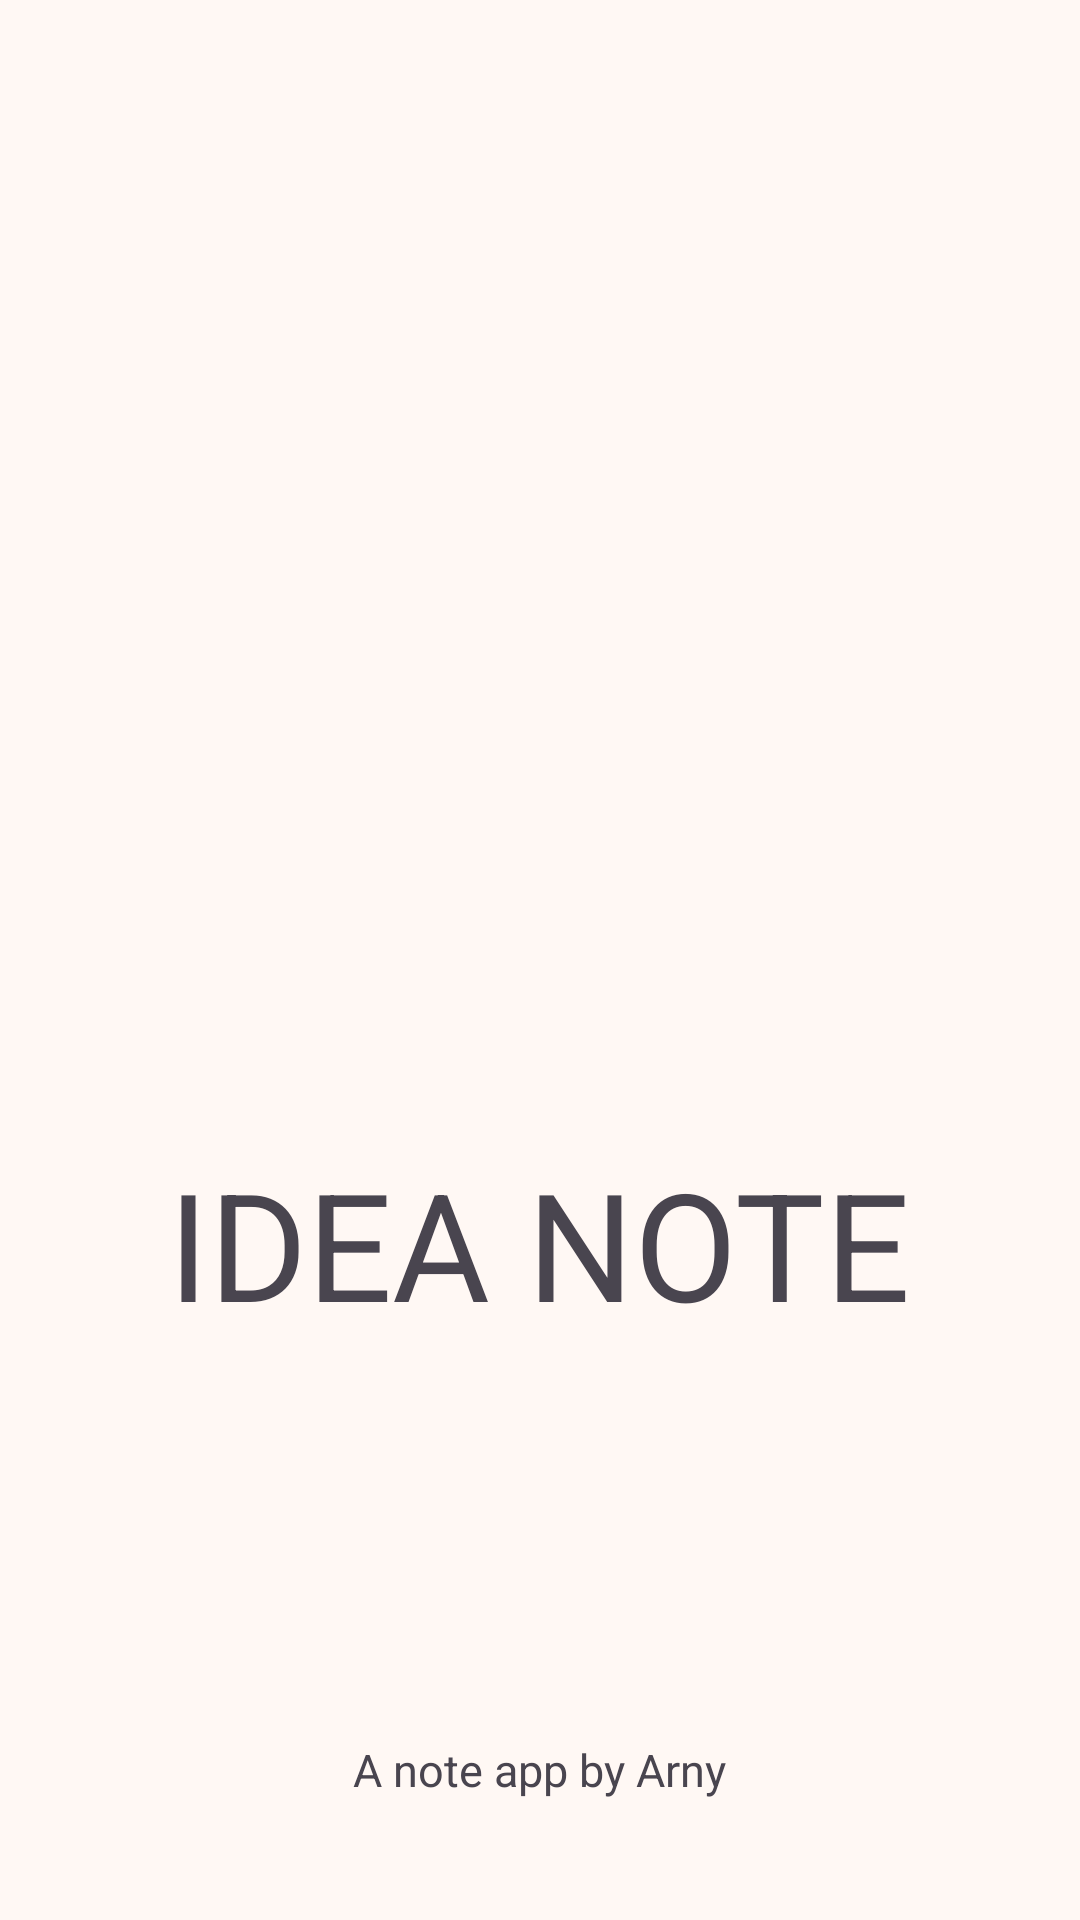

This screen was rendered from an Android layout file. Write that file and the resources it references.
<!-- AndroidManifest.xml: application theme Theme.Arny -->
<!-- res/layout/splash.xml -->
<?xml version="1.0" encoding="utf-8"?>
<RelativeLayout xmlns:android="http://schemas.android.com/apk/res/android"
    android:layout_width="match_parent"
    android:layout_height="match_parent">

    <LinearLayout
        android:layout_width="wrap_content"
        android:layout_height="wrap_content"
        android:layout_centerInParent="true"
        android:gravity="center_horizontal"
        android:orientation="vertical">

        <ImageView
            android:src="@drawable/notes"
            android:id="@+id/notes"
            android:layout_width="169dp"
            android:layout_height="169dp" />

        <TextView
            android:layout_width="wrap_content"
            android:layout_height="wrap_content"
            android:layout_marginTop="@dimen/margin"
            android:text="@string/app_name"
            android:textAllCaps="true"
            android:textSize="@dimen/title" />
    </LinearLayout>

    <TextView
        android:layout_width="wrap_content"
        android:layout_height="wrap_content"
        android:layout_alignParentBottom="true"
        android:layout_centerHorizontal="true"
        android:layout_marginBottom="40dp"
        android:text="@string/app_description"
        android:textSize="@dimen/content" />
</RelativeLayout>
<!-- resources referenced by this layout -->
<resources>
  <dimen name="content">15sp</dimen>
  <dimen name="margin">15sp</dimen>
  <dimen name="title">50sp</dimen>
  <string name="app_description">A note app by Arny</string>
  <string name="app_name">Idea Note</string>
  <color name="md_theme_primary">#855300</color>
  <color name="md_theme_onPrimary">#FFFFFF</color>
  <color name="md_theme_primaryContainer">#FFB34F</color>
  <color name="md_theme_onPrimaryContainer">#4B2D00</color>
  <color name="md_theme_secondary">#855300</color>
  <color name="md_theme_onSecondary">#FFFFFF</color>
  <color name="md_theme_secondaryContainer">#FFB34F</color>
  <color name="md_theme_onSecondaryContainer">#4B2D00</color>
  <color name="md_theme_tertiary">#596400</color>
  <color name="md_theme_onTertiary">#FFFFFF</color>
  <color name="md_theme_tertiaryContainer">#BBCC42</color>
  <color name="md_theme_onTertiaryContainer">#303700</color>
  <color name="md_theme_error">#BA1A1A</color>
  <color name="md_theme_onError">#FFFFFF</color>
  <color name="md_theme_errorContainer">#FFDAD6</color>
  <color name="md_theme_onErrorContainer">#410002</color>
  <color name="md_theme_background">#F2FFF8F4</color>
  <color name="md_theme_onBackground">#221A12</color>
  <color name="md_theme_surface">#FFF8F4</color>
  <color name="md_theme_onSurface">#221A12</color>
  <color name="md_theme_surfaceVariant">#F5DFC8</color>
  <color name="md_theme_onSurfaceVariant">#534434</color>
  <color name="md_theme_outline">#867461</color>
  <color name="md_theme_outlineVariant">#D8C3AD</color>
  <color name="md_theme_inverseSurface">#382F25</color>
  <color name="md_theme_inverseOnSurface">#FEEEE0</color>
  <color name="md_theme_inversePrimary">#FFB95F</color>
  <color name="md_theme_primaryFixed">#FFDDB8</color>
  <color name="md_theme_onPrimaryFixed">#2A1700</color>
  <color name="md_theme_primaryFixedDim">#FFB95F</color>
  <color name="md_theme_onPrimaryFixedVariant">#653E00</color>
  <color name="md_theme_secondaryFixed">#FFDDB8</color>
  <color name="md_theme_onSecondaryFixed">#2A1700</color>
  <color name="md_theme_secondaryFixedDim">#FFB95F</color>
  <color name="md_theme_onSecondaryFixedVariant">#653E00</color>
  <color name="md_theme_tertiaryFixed">#DBED60</color>
  <color name="md_theme_onTertiaryFixed">#1A1E00</color>
  <color name="md_theme_tertiaryFixedDim">#BFD046</color>
  <color name="md_theme_onTertiaryFixedVariant">#434B00</color>
  <color name="md_theme_surfaceDim">#E7D7CA</color>
  <color name="md_theme_surfaceBright">#FFF8F4</color>
  <color name="md_theme_surfaceContainerLowest">#FFFFFF</color>
  <color name="md_theme_surfaceContainerLow">#FFF1E6</color>
  <color name="md_theme_surfaceContainer">#FBEBDD</color>
  <color name="md_theme_surfaceContainerHigh">#F5E6D7</color>
  <color name="md_theme_surfaceContainerHighest">#EFE0D2</color>
  <color name="transparent">#00FFFFFF</color>
  <color name="gray">#40646464</color>
</resources>
